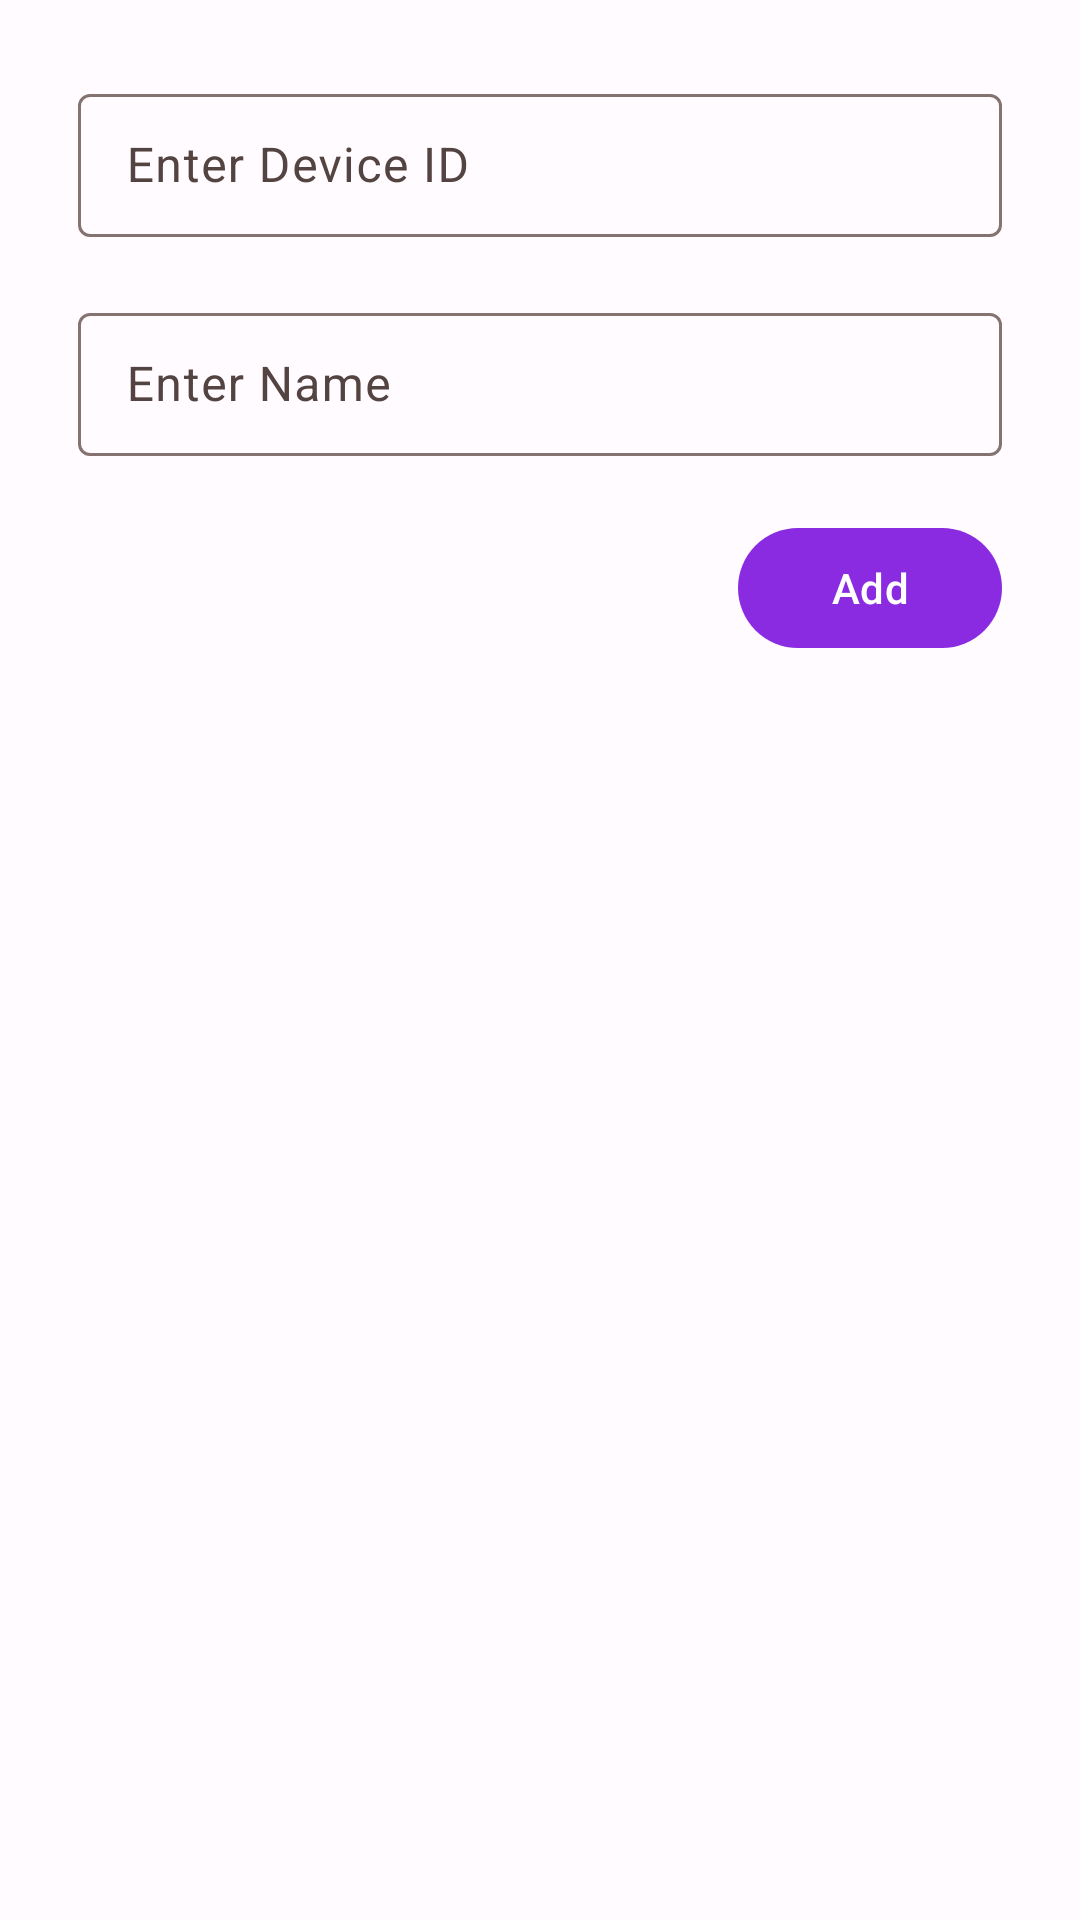

Reconstruct the res/layout file that produces this screen, plus the resources it refers to.
<!-- AndroidManifest.xml: application theme Theme.PolarECGData -->
<!-- res/layout/custom_alert_dialog.xml -->
<?xml version="1.0" encoding="utf-8"?>
<LinearLayout xmlns:android="http://schemas.android.com/apk/res/android"
    android:layout_width="match_parent"
    android:layout_height="wrap_content"
    android:layout_margin="10dp"
    android:padding="16dp"
    android:orientation="vertical">


    <com.google.android.material.textfield.TextInputLayout
        android:id="@+id/tlId"
        android:layout_margin="10dp"
        style="@style/Widget.Material3.TextInputLayout.OutlinedBox.Dense"
        android:layout_width="match_parent"
        android:layout_height="wrap_content"
        android:gravity="center"
        android:hint="@string/patientId_label">

        <com.google.android.material.textfield.TextInputEditText
            android:id="@+id/etId"
            android:layout_width="match_parent"
            android:layout_height="wrap_content"
            android:imeOptions="actionNext"
            android:inputType="textPersonName" />

    </com.google.android.material.textfield.TextInputLayout>

    <com.google.android.material.textfield.TextInputLayout
        android:id="@+id/tlName"
        android:layout_margin="10dp"
        style="@style/Widget.Material3.TextInputLayout.OutlinedBox.Dense"
        android:layout_width="match_parent"
        android:layout_height="wrap_content"
        android:gravity="center"
        android:hint="@string/name_label">

        <com.google.android.material.textfield.TextInputEditText
            android:id="@+id/etName"
            android:layout_width="match_parent"
            android:layout_height="wrap_content"
            android:imeOptions="actionNext"
            android:inputType="textPersonName" />

    </com.google.android.material.textfield.TextInputLayout>

    <com.google.android.material.button.MaterialButton
        android:id="@+id/btnAdd"
        android:layout_width="wrap_content"
        android:layout_height="wrap_content"
        android:layout_gravity="right"
        android:layout_margin="10dp"
        android:gravity="center"
        android:text="Add" />

</LinearLayout>
<!-- resources referenced by this layout -->
<resources>
  <string name="name_label">Enter Name</string>
  <string name="patientId_label">Enter Device ID</string>
  <style name="Theme.PolarECGData" parent="Base.Theme.PolarECGData" />
  <color name="md_theme_light_primary">#8a2be2</color>
  <color name="md_theme_light_onPrimary">#FFFFFF</color>
  <color name="md_theme_light_primaryContainer">#FFE1FF</color>
  <color name="md_theme_light_onPrimaryContainer">#4B0082</color>
  <color name="md_theme_light_secondary">#9370DB</color>
  <color name="md_theme_light_onSecondary">#FFFFFF</color>
  <color name="md_theme_light_secondaryContainer">#FFE1FF</color>
  <color name="md_theme_light_onSecondaryContainer">#2C1512</color>
  <color name="md_theme_light_tertiary">#800080</color>
  <color name="md_theme_light_onTertiary">#FFFFFF</color>
  <color name="md_theme_light_tertiaryContainer">#FFDAB9</color>
  <color name="md_theme_light_onTertiaryContainer">#261A00</color>
  <color name="md_theme_light_error">#8a2be2</color>
  <color name="md_theme_light_errorContainer">#FFE1FF</color>
  <color name="md_theme_light_onError">#FFFFFF</color>
  <color name="md_theme_light_onErrorContainer">#4B0082</color>
  <color name="md_theme_light_background">#FFFBFF</color>
  <color name="md_theme_light_onBackground">#201A19</color>
  <color name="md_theme_light_surface">#FFFBFF</color>
  <color name="md_theme_light_onSurface">#201A19</color>
  <color name="md_theme_light_surfaceVariant">#F5DDDA</color>
  <color name="md_theme_light_onSurfaceVariant">#534341</color>
  <color name="md_theme_light_outline">#857371</color>
  <color name="md_theme_light_inverseOnSurface">#FBEEEC</color>
  <color name="md_theme_light_inverseSurface">#362F2E</color>
  <color name="md_theme_light_inversePrimary">#FFB4AB</color>
</resources>
